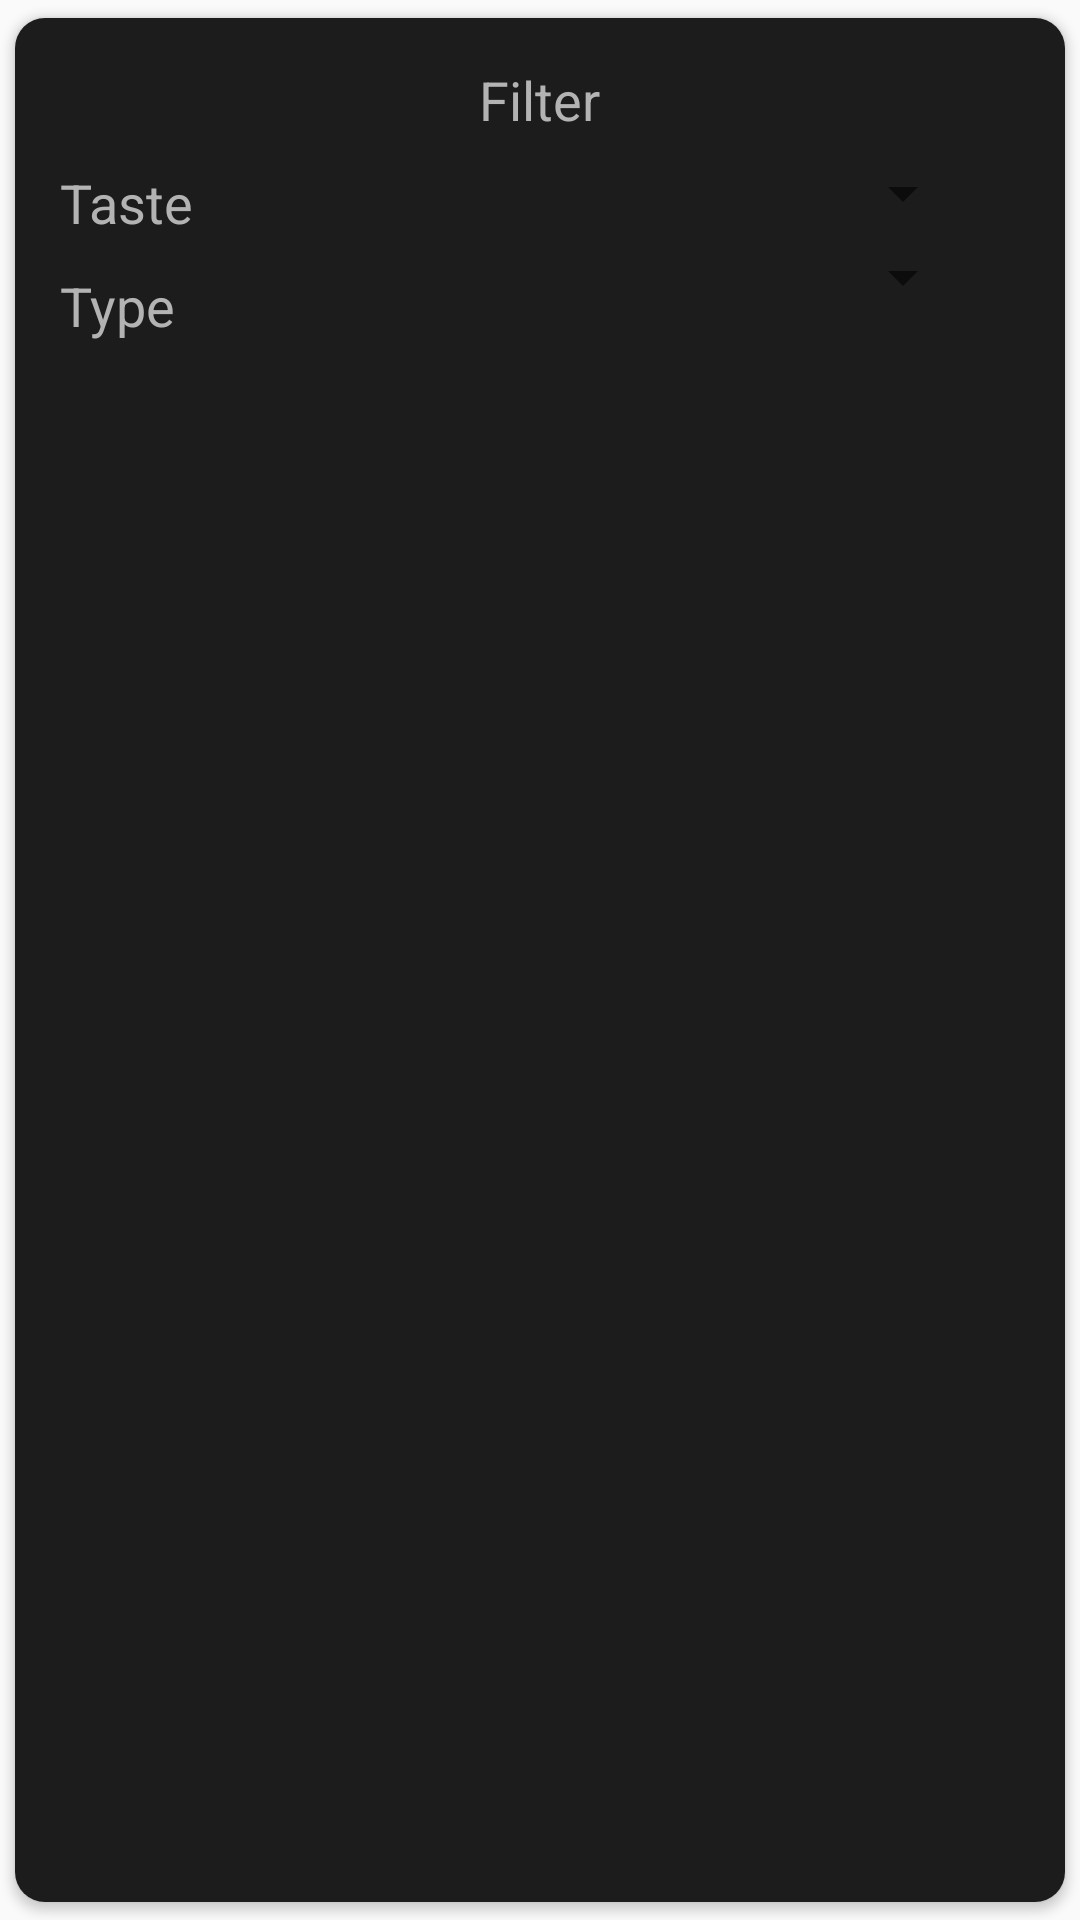

The Android layout XML behind this screen, and the referenced resources:
<!-- AndroidManifest.xml: application theme AppTheme -->
<!-- res/layout/settings.xml -->
<?xml version="1.0" encoding="utf-8"?>
<androidx.cardview.widget.CardView
    xmlns:android="http://schemas.android.com/apk/res/android"
    xmlns:app="http://schemas.android.com/apk/res-auto"
    android:layout_width="match_parent"
    android:layout_height="match_parent"
    app:cardCornerRadius="10dp"
    app:cardBackgroundColor="@android:color/transparent"
    app:cardUseCompatPadding="true"
    >


    <RelativeLayout
        android:layout_width="match_parent"
        android:layout_height="match_parent"
        android:background="@color/background_dark"
        android:padding="10dp">

        <TextView
            android:id="@+id/FilterText"
            android:layout_width="wrap_content"
            android:layout_height="wrap_content"
            android:layout_alignParentTop="true"
            android:layout_centerHorizontal="true"
            android:theme="@style/textTheme"
            android:text="@string/Filter"
            />

        <TextView
            android:id="@+id/TasteText"
            android:layout_width="wrap_content"
            android:layout_height="wrap_content"
            android:layout_below="@+id/FilterText"
            android:layout_alignParentStart="true"
            android:theme="@style/textTheme"
            android:text="@string/Taste"
            />

        <Spinner
            android:layout_width="wrap_content"
            android:layout_height="wrap_content"

            android:id="@+id/spinner_taste"
            android:theme="@style/spinnerTheme"
            android:layout_marginEnd="20sp"
            android:paddingTop="8sp"
            android:paddingBottom="20sp"
            android:dropDownWidth="70sp"
            android:layout_below="@+id/FilterText"
            android:layout_alignParentEnd="true"
            android:entries="@array/tastes"
            />
        <TextView
            android:id="@+id/TypeText"
            android:layout_width="wrap_content"
            android:layout_height="wrap_content"
            android:layout_below="@+id/TasteText"
            android:layout_alignParentStart="true"
            android:theme="@style/textTheme"
            android:text="@string/Type"
            />

        <Spinner
            android:id="@+id/spinner_type"
            android:layout_width="wrap_content"
            android:layout_height="wrap_content"
            android:layout_marginEnd="20sp"
            android:paddingTop="8sp"
            android:paddingBottom="20sp"
            android:dropDownWidth="70sp"
            android:theme="@style/spinnerTheme"

            android:layout_below="@+id/spinner_taste"
            android:layout_alignParentEnd="true"
            android:entries="@array/types"
            />


    </RelativeLayout>

</androidx.cardview.widget.CardView>
<!-- resources referenced by this layout -->
<resources>
  <color name="background_dark">#1C1C1C</color>
  <string name="Filter">Filter</string>
  <string name="Taste">Taste</string>
  <string name="Type">Type</string>
  <style name="spinnerTheme">
          <item name="android:textColor">@color/text_dark</item>
          <item name="android:textSize">18sp</item>
          <item name="android:background">@color/background_dark</item>
      </style>
  <style name="textTheme">
          <item name="android:textColor">@color/text_dark</item>
          <item name="android:textSize">18sp</item>
          <item name="android:background">@android:color/transparent</item>
          <item name="android:padding">5sp</item>
      </style>
  <style name="AppTheme" parent="Theme.AppCompat.Light.DarkActionBar">
          
          <item name="colorPrimary">@color/colorPrimary</item>
          <item name="colorPrimaryDark">@color/colorPrimaryDark</item>
          <item name="colorAccent">@color/colorAccent</item>
      </style>
  <color name="text_dark">#B3B3B3</color>
  <color name="colorPrimary">#6200EE</color>
  <color name="colorPrimaryDark">#3700B3</color>
  <color name="colorAccent">#03DAC5</color>
</resources>
